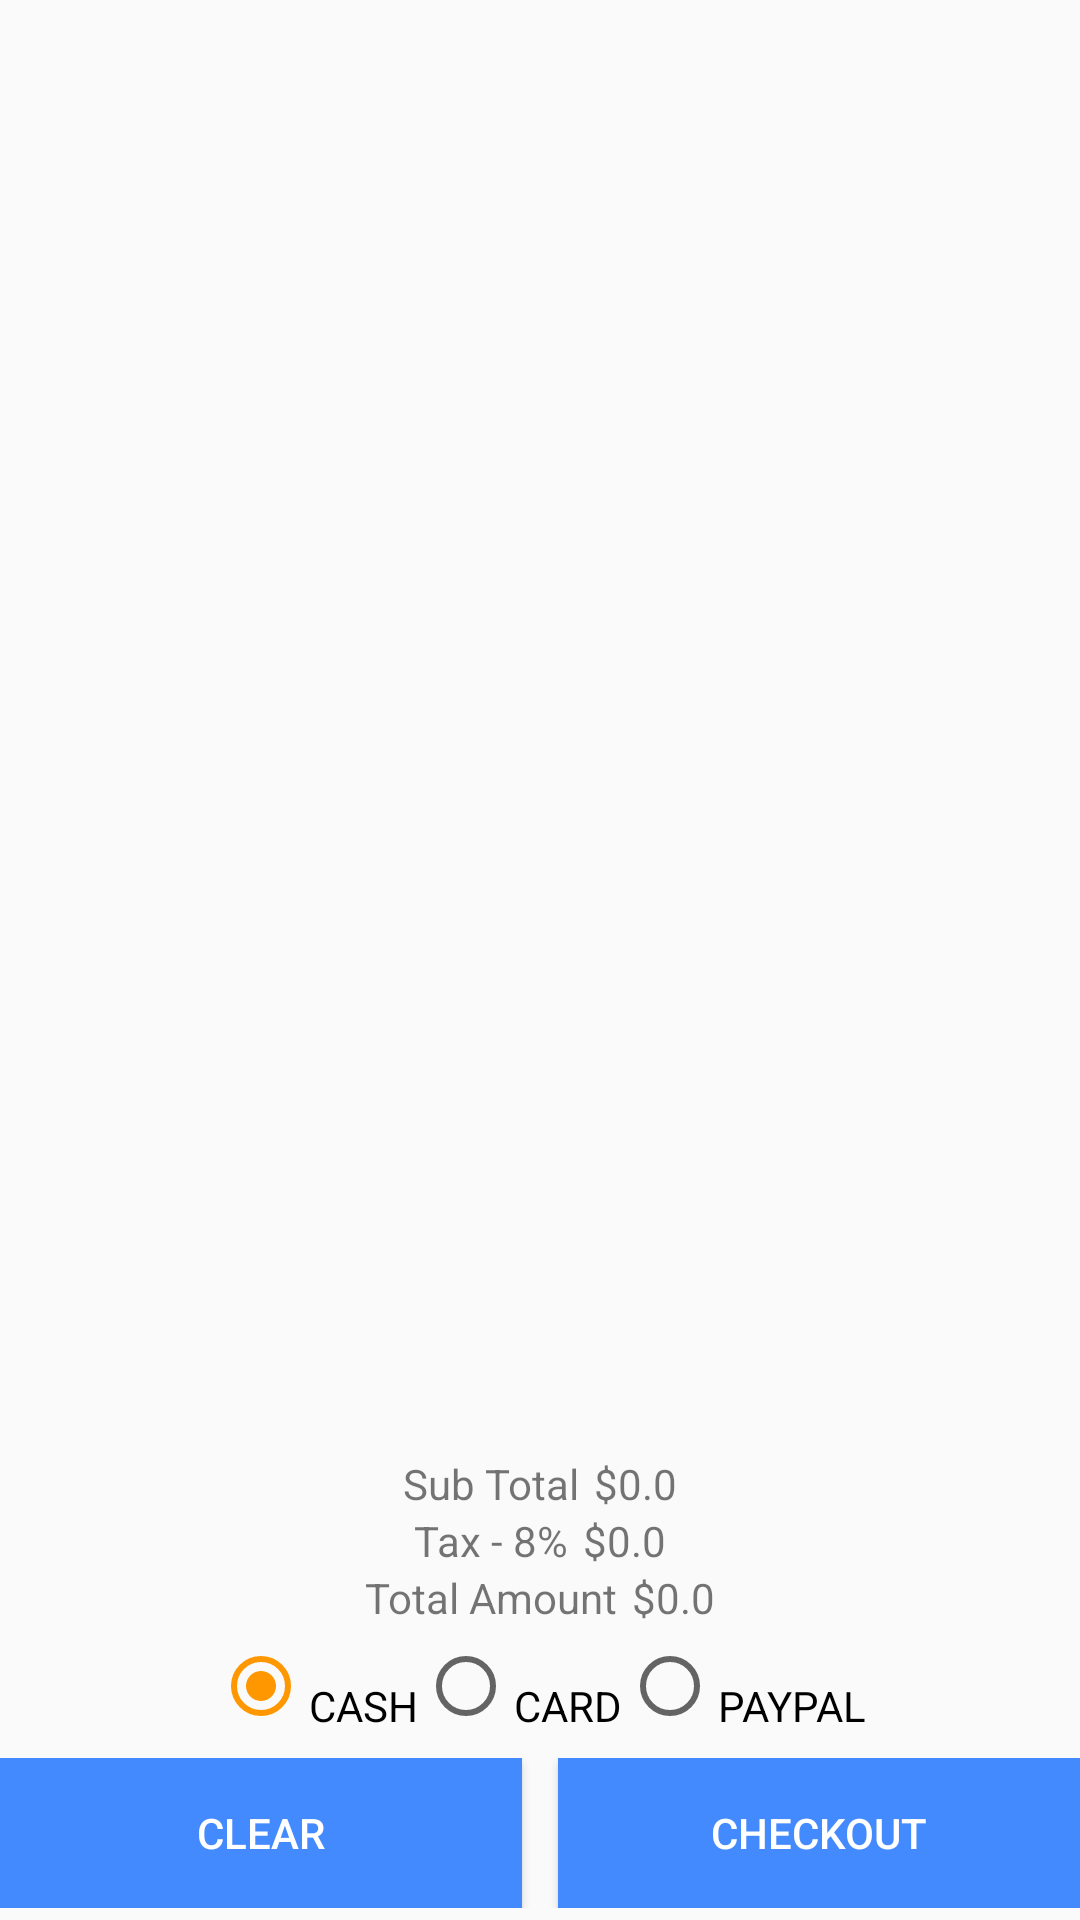

Android layout source for this screen:
<!-- AndroidManifest.xml: application theme AppTheme -->
<!-- res/layout/fragment_checkout.xml -->
<LinearLayout xmlns:android="http://schemas.android.com/apk/res/android"
    xmlns:tools="http://schemas.android.com/tools"
    android:layout_width="match_parent"
    android:layout_height="match_parent"
    android:background="@android:color/transparent"
    android:orientation="vertical"
    tools:context="shop.vav.com.shoppingcart.ui.checkout.CheckoutFragment">

    <LinearLayout
        android:layout_width="match_parent"
        android:layout_height="match_parent"
        android:layout_weight="1"
        android:paddingLeft="4dp"
        android:orientation="vertical"
        android:paddingRight="4dp">
        <android.support.v7.widget.RecyclerView
            android:id="@+id/checkout_list_recyclerview"
            android:background="@android:color/transparent"
            android:layout_width="match_parent"
            android:layout_height="match_parent"
            android:scrollbars="vertical"></android.support.v7.widget.RecyclerView>
        <TextView
            android:id="@+id/empty_text"
            android:layout_width="match_parent"
            android:layout_height="match_parent"
            android:textColor="@color/primary"
            android:text="@string/no_item_found"
            android:gravity="center"
            android:padding="15dp"
            android:textStyle="italic"
            android:visibility="gone"
            android:fontFamily="sans-serif-condensed"/>
    </LinearLayout>
    <LinearLayout
        android:layout_width="match_parent"
        android:layout_height="wrap_content"
        android:gravity="center"
        android:orientation="vertical">
        <LinearLayout
            android:layout_width="wrap_content"
            android:layout_height="wrap_content"
            android:orientation="horizontal"
            android:layout_gravity="center">
            <TextView
                android:layout_width="wrap_content"
                android:layout_height="wrap_content"
                android:layout_gravity="center"
                android:gravity="start"
                android:text="@string/label_sub_total"
                />
            <TextView
                android:id="@+id/text_view_of_sub_total"
                android:layout_width="wrap_content"
                android:layout_height="wrap_content"
                android:layout_gravity="center"
                android:gravity="right"
                android:paddingLeft="5dp"
                android:text="@string/label_of_0_dollor"
                />

        </LinearLayout>
        <LinearLayout
            android:layout_width="wrap_content"
            android:layout_height="wrap_content"
            android:orientation="horizontal"
            android:layout_gravity="center">
            <TextView
                android:layout_width="wrap_content"
                android:layout_height="wrap_content"
                android:layout_gravity="center"
                android:gravity="start"
                android:text="@string/label_tax"
                />
            <TextView
                android:id="@+id/text_view_tax"
                android:layout_width="wrap_content"
                android:layout_height="wrap_content"
                android:layout_gravity="center"
                android:gravity="right"
                android:paddingLeft="5dp"
                android:text="@string/label_of_0_dollor"
                />

        </LinearLayout>
        <LinearLayout
            android:layout_width="wrap_content"
            android:layout_height="wrap_content"
            android:orientation="horizontal"
            android:layout_gravity="center">
            <TextView
                android:layout_width="wrap_content"
                android:layout_height="wrap_content"
                android:layout_gravity="center"
                android:gravity="start"
                android:text="@string/label_total"
                />
            <TextView
                android:id="@+id/text_view_total"
                android:layout_width="wrap_content"
                android:layout_height="wrap_content"
                android:layout_gravity="center"
                android:gravity="right"
                android:paddingLeft="5dp"
                android:text="@string/label_of_0_dollor"
                />

        </LinearLayout>

    </LinearLayout>
    <RadioGroup
        android:id="@+id/radio_group_payment_type"
        android:layout_width="wrap_content"
        android:layout_height="wrap_content"
        android:layout_gravity="center"
        android:layout_margin="@dimen/margin_padding_tiny"
        android:orientation="horizontal">
        <RadioButton
            android:id="@+id/button_cash"
            android:layout_width="wrap_content"
            android:layout_height="wrap_content"
            android:gravity="bottom"
            android:checked="true"
            android:text="@string/payment_type_cash"
            android:textAllCaps="true"/>
        <RadioButton
            android:id="@+id/button_card"
            android:layout_width="wrap_content"
            android:layout_height="wrap_content"
            android:gravity="bottom"
            android:checked="false"
            android:text="@string/payment_type_card"
            android:textAllCaps="true"/>
        <RadioButton
            android:id="@+id/button_paypal"
            android:layout_width="wrap_content"
            android:layout_height="wrap_content"
            android:gravity="bottom"
            android:checked="false"
            android:text="@string/payment_type_paypal"
            android:textAllCaps="true"/>
    </RadioGroup>
    <LinearLayout
        style="@style/BarButton"
        android:layout_width="match_parent"
        android:layout_height="wrap_content"
        android:layout_marginBottom="@dimen/margin_padding_tiny"
        android:layout_marginTop="@dimen/margin_padding_tiny"
        android:orientation="horizontal"
        >
        <Button
            android:id="@+id/clear_cart_button"
            style="@style/BottomBarButton"
            android:text="@string/clear"
            android:layout_width="0dp"
            android:layout_weight="1"
            android:layout_height="wrap_content" />
        <View
            android:layout_width="@dimen/margin_padding_xsmall"
            android:layout_height="match_parent"
            android:background="@android:color/transparent"></View>
        <Button
            android:id="@+id/checkout_cart_button"
            style="@style/BottomBarButton"
            android:text="@string/checkout"
            android:layout_width="0dp"
            android:layout_weight="1"
            android:layout_height="wrap_content" />
    </LinearLayout>


</LinearLayout>
<!-- resources referenced by this layout -->
<resources>
  <color name="primary">#009688</color>
  <dimen name="margin_padding_tiny">4dp</dimen>
  <dimen name="margin_padding_xsmall">12dp</dimen>
  <string name="checkout">Checkout</string>
  <string name="clear">Clear</string>
  <string name="label_of_0_dollor">$0.0</string>
  <string name="label_sub_total">Sub Total</string>
  <string name="label_tax">Tax - 8%</string>
  <string name="label_total">Total Amount</string>
  <string name="no_item_found">No item found!</string>
  <string name="payment_type_card">Card</string>
  <string name="payment_type_cash">Cash</string>
  <string name="payment_type_paypal">Paypal</string>
  <style name="BarButton" />
  <style name="BottomBarButton">
          <item name="android:minHeight">@dimen/margin_padding_xxlarge</item>
          <item name="android:background">@color/light_blue</item>
          <item name="android:textColor">@color/white</item>
      </style>
  <style name="AppTheme" parent="Theme.AppCompat.Light.DarkActionBar">
          
          <item name="colorPrimary">@color/primary</item>
          <item name="colorPrimaryDark">@color/primary_dark</item>
          <item name="colorAccent">@color/accent</item>
      </style>
  <dimen name="margin_padding_xxlarge">50dp</dimen>
  <color name="light_blue">#448AFF</color>
  <color name="white">#ffffff</color>
  <color name="primary_dark">#00796B</color>
  <color name="accent">#FF9800</color>
</resources>
